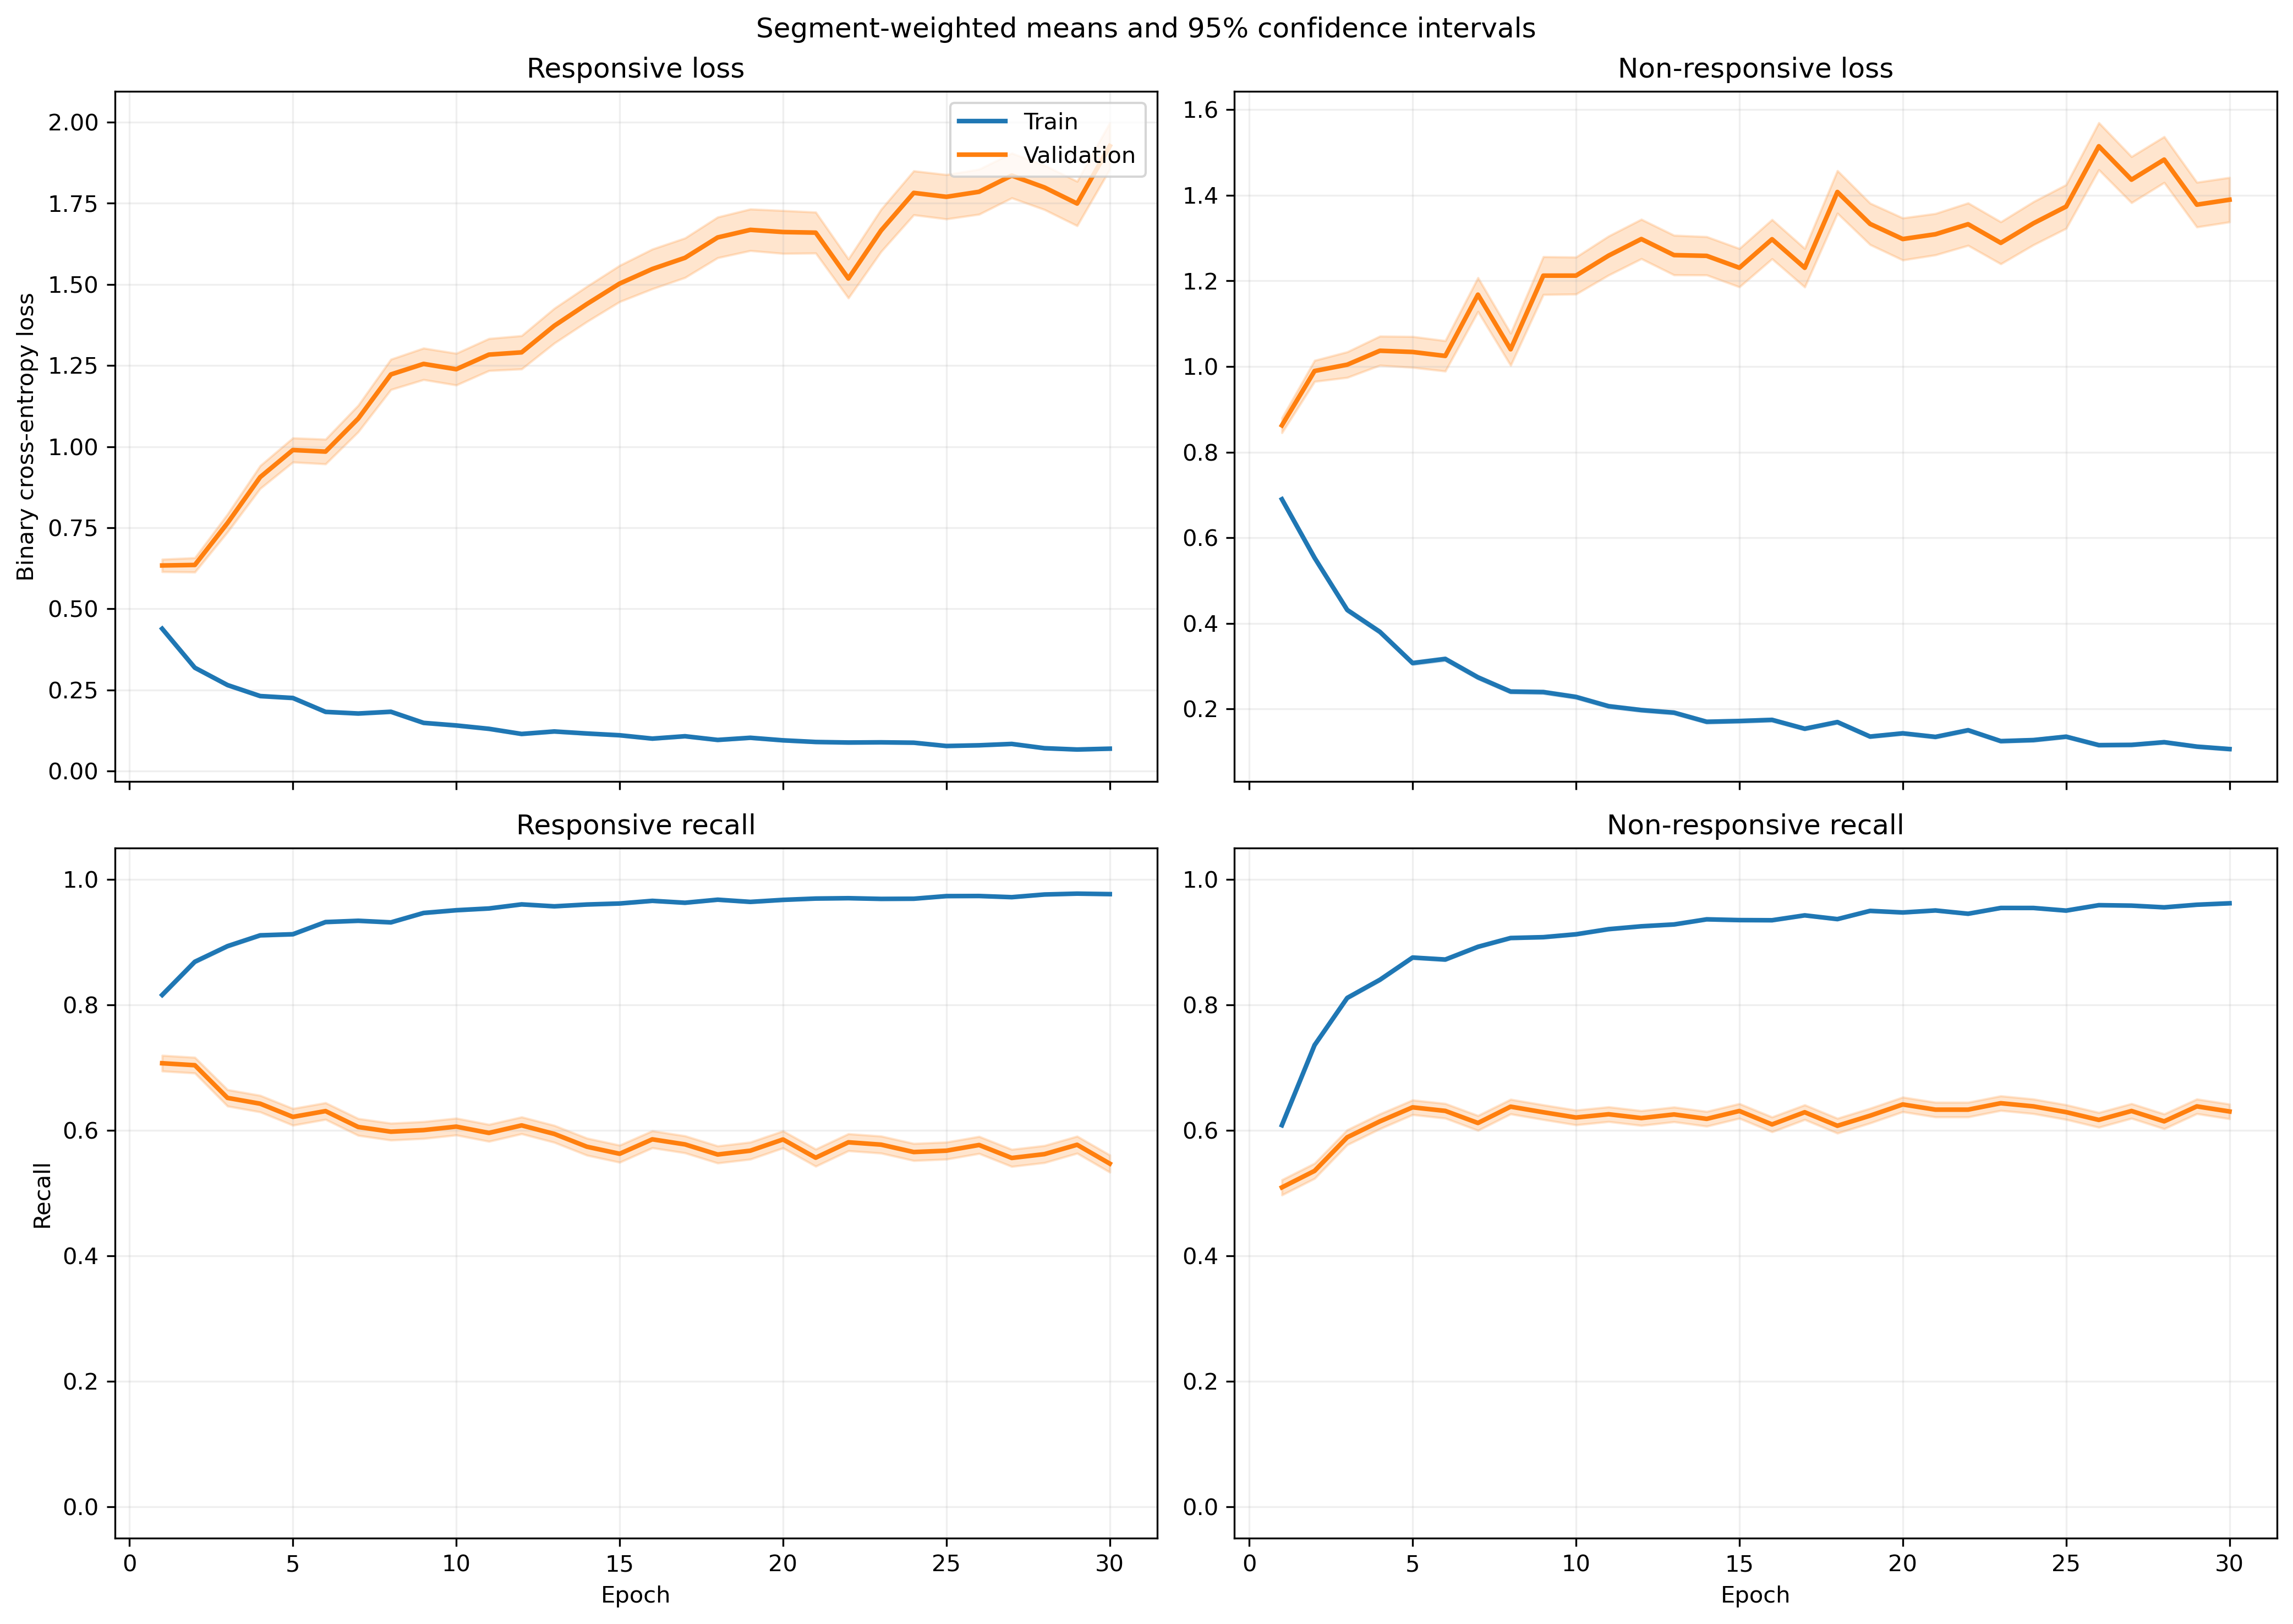

The file beside this chart, header and first rows:
fold, epoch, split, r_loss, r_loss_count, r_loss_sum, r_loss_sum_sq, r_recall, r_recall_count, r_recall_sum, r_recall_sum_sq, nr_loss, nr_loss_count, nr_loss_sum, nr_loss_sum_sq, nr_recall, nr_recall_count, nr_recall_sum, nr_recall_sum_sq
1, 1, train, 0.4232, 5050, 2137, 1977, 0.8261, 5050, 4172, 4172, 0.6587, 6532, 4303, 5302, 0.6258, 6532, 4088, 4088
1, 1, validation, 0.3345, 38, 12.71, 8.286, 0.9211, 38, 35.0, 35.0, 0.4895, 5, 2.447, 2.325, 0.8, 5, 4.0, 4.0
1, 2, train, 0.3772, 5050, 1905, 2138, 0.8333, 5050, 4208, 4208, 0.4414, 6532, 2883, 3716, 0.797, 6532, 5206, 5206
1, 2, validation, 0.4776, 38, 18.15, 20.43, 0.8158, 38, 31.0, 31.0, 0.806, 5, 4.03, 6.75, 0.4, 5, 2.0, 2.0
1, 3, train, 0.2804, 5050, 1416, 1892, 0.8885, 5050, 4487, 4487, 0.3922, 6532, 2562, 4315, 0.8383, 6532, 5476, 5476
1, 3, validation, 1.007, 38, 38.25, 68.17, 0.4474, 38, 17.0, 17.0, 1.338, 5, 6.688, 14.9, 0.4, 5, 2.0, 2.0
1, 4, train, 0.2153, 5050, 1087, 1550, 0.92, 5050, 4646, 4646, 0.3572, 6532, 2333, 4096, 0.848, 6532, 5539, 5539
1, 4, validation, 0.6142, 38, 23.34, 40.38, 0.7368, 38, 28.0, 28.0, 0.6771, 5, 3.386, 3.693, 0.4, 5, 2.0, 2.0
1, 5, train, 0.2299, 5050, 1161, 1896, 0.9131, 5050, 4611, 4611, 0.2817, 6532, 1840, 3471, 0.8922, 6532, 5828, 5828
1, 5, validation, 1.391, 38, 52.86, 146.6, 0.4474, 38, 17.0, 17.0, 0.9741, 5, 4.871, 6.74, 0.4, 5, 2.0, 2.0
1, 6, train, 0.1635, 5050, 825.9, 1411, 0.942, 5050, 4757, 4757, 0.3188, 6532, 2083, 4367, 0.8755, 6532, 5719, 5719
1, 6, validation, 0.6788, 38, 25.8, 63.71, 0.7105, 38, 27.0, 27.0, 0.4551, 5, 2.275, 1.458, 0.8, 5, 4.0, 4.0
1, 7, train, 0.1321, 5050, 666.9, 1200, 0.9517, 5050, 4806, 4806, 0.3379, 6532, 2207, 5136, 0.8712, 6532, 5691, 5691
1, 7, validation, 1.166, 38, 44.33, 132, 0.4737, 38, 18.0, 18.0, 1.341, 5, 6.705, 12.37, 0.2, 5, 1.0, 1.0
1, 8, train, 0.2457, 5050, 1241, 2281, 0.903, 5050, 4560, 4560, 0.1575, 6532, 1029, 1725, 0.9394, 6532, 6136, 6136
1, 8, validation, 1.873, 38, 71.19, 248.4, 0.3421, 38, 13.0, 13.0, 1.008, 5, 5.04, 7.516, 0.4, 5, 2.0, 2.0
1, 9, train, 0.1528, 5050, 771.7, 1530, 0.9448, 5050, 4771, 4771, 0.2309, 6532, 1508, 3577, 0.915, 6532, 5977, 5977
1, 9, validation, 1.215, 38, 46.18, 185, 0.5789, 38, 22.0, 22.0, 0.8132, 5, 4.066, 5.208, 0.6, 5, 3.0, 3.0
1, 10, train, 0.109, 5050, 550.5, 961.4, 0.9632, 5050, 4864, 4864, 0.2262, 6532, 1478, 3386, 0.9173, 6532, 5992, 5992
1, 10, validation, 1.265, 38, 48.06, 167.8, 0.5263, 38, 20.0, 20.0, 0.7656, 5, 3.828, 4.34, 0.4, 5, 2.0, 2.0
1, 11, train, 0.1673, 5050, 845.1, 1679, 0.9368, 5050, 4731, 4731, 0.149, 6532, 973, 2070, 0.9434, 6532, 6162, 6162
1, 11, validation, 1.952, 38, 74.18, 268.1, 0.3421, 38, 13.0, 13.0, 0.6652, 5, 3.326, 3.472, 0.4, 5, 2.0, 2.0
1, 12, train, 0.1313, 5050, 662.9, 1106, 0.9539, 5050, 4817, 4817, 0.1756, 6532, 1147, 2404, 0.9348, 6532, 6106, 6106
1, 12, validation, 2.062, 38, 78.35, 345.9, 0.4211, 38, 16.0, 16.0, 1.021, 5, 5.103, 8.906, 0.4, 5, 2.0, 2.0
1, 13, train, 0.1375, 5050, 694.6, 1279, 0.9491, 5050, 4793, 4793, 0.1609, 6532, 1051, 2292, 0.9395, 6532, 6137, 6137
1, 13, validation, 1.666, 38, 63.29, 248.1, 0.4737, 38, 18.0, 18.0, 0.3094, 5, 1.547, 0.8897, 0.8, 5, 4.0, 4.0
1, 14, train, 0.1066, 5050, 538.3, 1190, 0.9614, 5050, 4855, 4855, 0.1776, 6532, 1160, 2809, 0.9339, 6532, 6100, 6100
1, 14, validation, 2.145, 38, 81.51, 355.7, 0.3421, 38, 13.0, 13.0, 0.9309, 5, 4.654, 6.979, 0.4, 5, 2.0, 2.0
1, 15, train, 0.0822, 5050, 415.1, 737, 0.9723, 5050, 4910, 4910, 0.1835, 6532, 1198, 2638, 0.9326, 6532, 6092, 6092
1, 15, validation, 1.206, 38, 45.84, 187.9, 0.6579, 38, 25.0, 25.0, 0.405, 5, 2.025, 1.386, 0.6, 5, 3.0, 3.0
1, 16, train, 0.09315, 5050, 470.4, 798, 0.9661, 5050, 4879, 4879, 0.2531, 6532, 1653, 4351, 0.9069, 6532, 5924, 5924
1, 16, validation, 1.736, 38, 65.97, 331.9, 0.5263, 38, 20.0, 20.0, 1.607, 5, 8.033, 23.7, 0.4, 5, 2.0, 2.0
1, 17, train, 0.1312, 5050, 662.4, 1293, 0.9531, 5050, 4813, 4813, 0.1428, 6532, 932.5, 2123, 0.9484, 6532, 6195, 6195
1, 17, validation, 1.456, 38, 55.33, 252.2, 0.6053, 38, 23.0, 23.0, 0.7933, 5, 3.967, 6.978, 0.6, 5, 3.0, 3.0
1, 18, train, 0.08842, 5050, 446.5, 763, 0.9697, 5050, 4897, 4897, 0.1448, 6532, 946, 1818, 0.942, 6532, 6153, 6153
1, 18, validation, 1.587, 38, 60.31, 266.9, 0.5263, 38, 20.0, 20.0, 1.053, 5, 5.264, 11.37, 0.6, 5, 3.0, 3.0
1, 19, train, 0.09936, 5050, 501.7, 961.6, 0.9644, 5050, 4870, 4870, 0.1247, 6532, 814.5, 1940, 0.9558, 6532, 6243, 6243
1, 19, validation, 1.749, 38, 66.46, 312, 0.5526, 38, 21.0, 21.0, 0.4925, 5, 2.463, 2.165, 0.6, 5, 3.0, 3.0
1, 20, train, 0.09008, 5050, 454.9, 839.6, 0.9691, 5050, 4894, 4894, 0.1674, 6532, 1094, 2524, 0.9372, 6532, 6122, 6122
1, 20, validation, 1.87, 38, 71.05, 354.8, 0.5, 38, 19.0, 19.0, 1.159, 5, 5.796, 12.01, 0.4, 5, 2.0, 2.0
1, 21, train, 0.0996, 5050, 503, 974.4, 0.9665, 5050, 4881, 4881, 0.1128, 6532, 736.6, 1532, 0.9593, 6532, 6266, 6266
1, 21, validation, 2.745, 38, 104.3, 580.9, 0.3947, 38, 15.0, 15.0, 1.7, 5, 8.501, 24.79, 0.4, 5, 2.0, 2.0
1, 22, train, 0.05743, 5050, 290, 486.6, 0.9822, 5050, 4960, 4960, 0.1721, 6532, 1124, 2879, 0.9394, 6532, 6136, 6136
1, 22, validation, 1.379, 38, 52.4, 263.9, 0.6316, 38, 24.0, 24.0, 0.6148, 5, 3.074, 4.623, 0.8, 5, 4.0, 4.0
1, 23, train, 0.1654, 5050, 835.1, 1777, 0.9372, 5050, 4733, 4733, 0.102, 6532, 666.1, 1428, 0.9616, 6532, 6281, 6281
1, 23, validation, 1.63, 38, 61.93, 289.4, 0.4737, 38, 18.0, 18.0, 0.2975, 5, 1.488, 0.7967, 0.8, 5, 4.0, 4.0
1, 24, train, 0.08351, 5050, 421.7, 786, 0.9707, 5050, 4902, 4902, 0.09979, 6532, 651.8, 1471, 0.9671, 6532, 6317, 6317
1, 24, validation, 1.873, 38, 71.19, 398.4, 0.5789, 38, 22.0, 22.0, 0.3984, 5, 1.992, 1.671, 0.6, 5, 3.0, 3.0
1, 25, train, 0.1037, 5050, 523.7, 1276, 0.965, 5050, 4873, 4873, 0.1027, 6532, 670.8, 1500, 0.9613, 6532, 6279, 6279
1, 25, validation, 1.113, 38, 42.31, 211.1, 0.7105, 38, 27.0, 27.0, 0.1651, 5, 0.8256, 0.4616, 1.0, 5, 5.0, 5.0
1, 26, train, 0.09208, 5050, 465, 1061, 0.9695, 5050, 4896, 4896, 0.06928, 6532, 452.6, 980.6, 0.9752, 6532, 6370, 6370
1, 26, validation, 1.563, 38, 59.39, 312.2, 0.5526, 38, 21.0, 21.0, 0.1631, 5, 0.8155, 0.3838, 1.0, 5, 5.0, 5.0
1, 27, train, 0.07128, 5050, 360, 654.2, 0.9749, 5050, 4923, 4923, 0.09684, 6532, 632.6, 1384, 0.9668, 6532, 6315, 6315
1, 27, validation, 2.305, 38, 87.57, 492.9, 0.4737, 38, 18.0, 18.0, 1.451, 5, 7.254, 19.02, 0.4, 5, 2.0, 2.0
1, 28, train, 0.07528, 5050, 380.2, 763.2, 0.9733, 5050, 4915, 4915, 0.1243, 6532, 811.7, 1760, 0.9533, 6532, 6227, 6227
1, 28, validation, 1.22, 38, 46.36, 250.8, 0.7105, 38, 27.0, 27.0, 0.1186, 5, 0.5932, 0.1391, 1.0, 5, 5.0, 5.0
1, 29, train, 0.07241, 5050, 365.7, 628, 0.9778, 5050, 4938, 4938, 0.07534, 6532, 492.1, 938.1, 0.9738, 6532, 6361, 6361
1, 29, validation, 1.51, 38, 57.38, 297.9, 0.6053, 38, 23.0, 23.0, 0.5986, 5, 2.993, 3.804, 0.6, 5, 3.0, 3.0
1, 30, train, 0.06549, 5050, 330.7, 820.5, 0.98, 5050, 4949, 4949, 0.1047, 6532, 683.6, 1631, 0.9611, 6532, 6278, 6278
1, 30, validation, 1.387, 38, 52.71, 282, 0.6316, 38, 24.0, 24.0, 0.04662, 5, 0.2331, 0.02396, 1.0, 5, 5.0, 5.0
... 1,140 more rows
